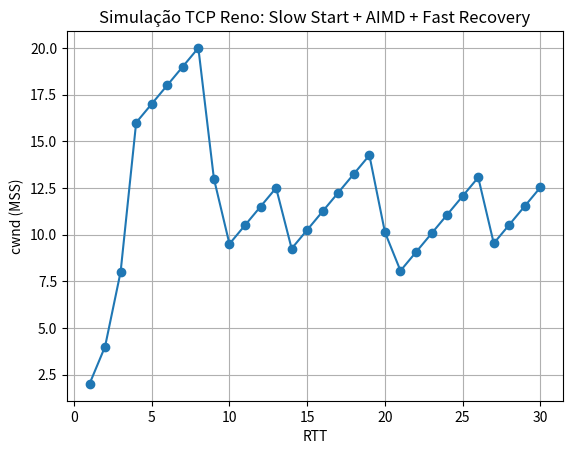

The script that saved this image:
import random
import matplotlib.pyplot as plt

def simula_tcp_reno(rtts=30, ssthresh_inicial=16, prob_perda=0.1, seed=1):
    random.seed(seed)
    cwnd, ssthresh = 1.0, ssthresh_inicial
    historico = []
    for rtt in range(1, rtts + 1):
        if random.random() < prob_perda:
            ssthresh = max(cwnd / 2, 1)
            cwnd = ssthresh + 3          # Fast Recovery (Reno)
        elif cwnd < ssthresh:
            cwnd *= 2                     # Slow Start
        else:
            cwnd += 1                     # Congestion Avoidance (AIMD)
        historico.append((rtt, cwnd, ssthresh))
    return historico

dados = simula_tcp_reno()
rtts = [d[0] for d in dados]
cwnds = [d[1] for d in dados]

plt.plot(rtts, cwnds, marker="o")
plt.xlabel("RTT"); plt.ylabel("cwnd (MSS)")
plt.title("Simulação TCP Reno: Slow Start + AIMD + Fast Recovery")
plt.grid(True)
plt.savefig("tcp_reno.png", dpi=150)
plt.show()
